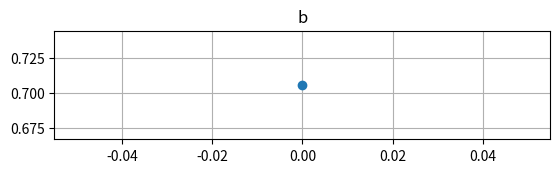

The matplotlib source for this figure: (Note: this script raises an exception after producing the figure.)
# -*- coding: utf-8 -*-
"""
@Time    : 2019/4/25 0:20
[redacted]
@File    : drawing.py
@Software: PyCharm
Introduction: Drawing the result
"""
#%% Import Packages
import matplotlib.pyplot as plt
import numpy as np
#%% Functions
def draw_result(result, fig, title=[], show=False):
    #  actionly draw the result
    num = len(result)
    # check
    if len(title) < num:
        for i in range(len(title), num):
            title.append(str(i))
    xaxis = [list(range(len(i))) for i in result] # axis -x
    subplot = []
    fig.clf()
    for i in range(num):
        subplot.append(fig.add_subplot(num, 1, i+1))
        subplot[i].plot(xaxis[i], result[i], marker='o')
        subplot[i].grid()
        subplot[i].set_title(title[i])
        if show:
            subplot[i].annotate(s=title[i] + ': %.3f' % result[i][-1], xy=(xaxis[i][-1], result[i][-1]),
                                xytext=(-20, 10), textcoords='offset points')
            r = np.array(result[i])
            subplot[i].annotate(s='Max: %.3f' % r.max(), xy=(r.argmax(), r.max()), xytext=(-20, -10),
                             textcoords='offset points')
    plt.pause(0.01)

#%% Main Function
if __name__ == '__main__':
    fig = plt.figure(1)
    plt.ion()
    b = []
    c = []
    d = []
    for i in range(100):
        a = np.random.randn(3)
        b.append(a[0])
        c.append(a[1])
        d.append(a[2])
        draw_result([b, c ,d], fig, ['b', 'c'], True)
    plt.ioff()
    plt.show()